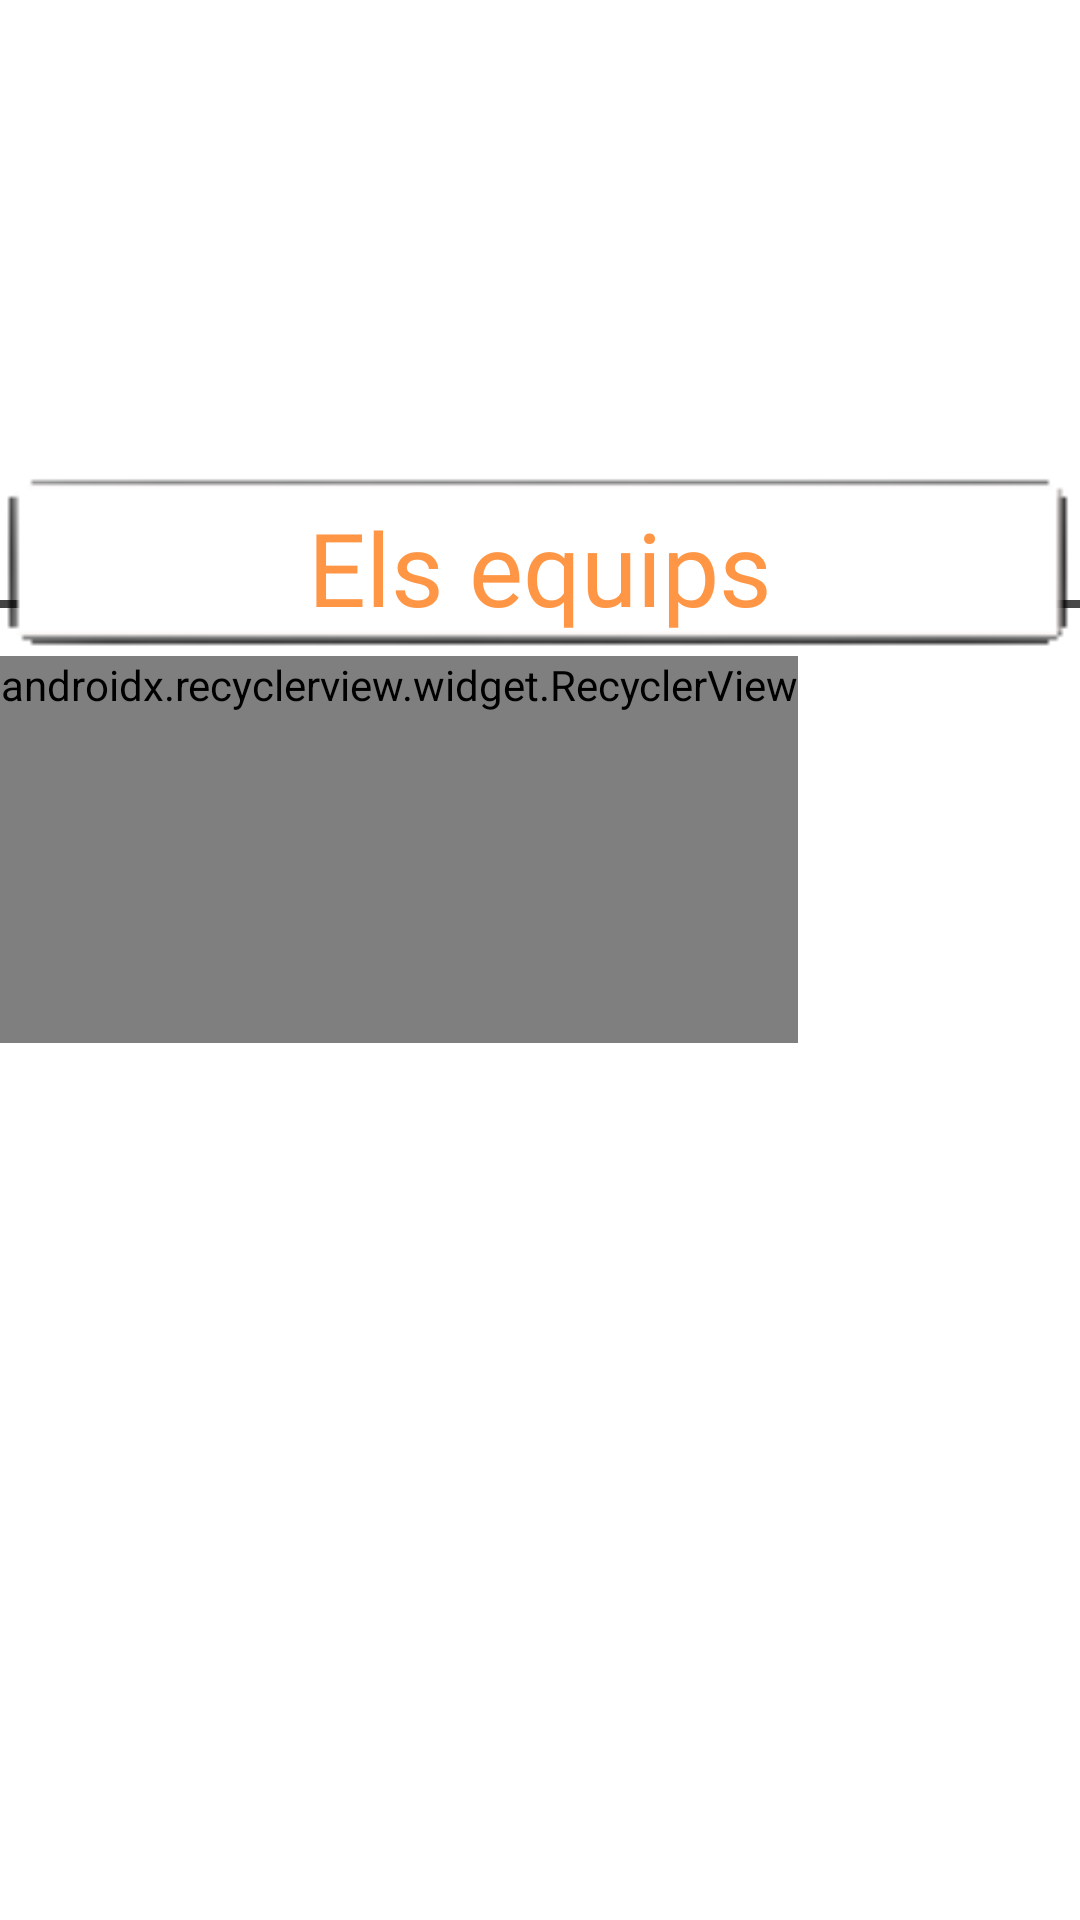

Android layout source for this screen:
<!-- AndroidManifest.xml: application theme Theme.TresPer -->
<!-- res/layout/fragment_equips_torneig.xml -->
<?xml version="1.0" encoding="utf-8"?>
<androidx.constraintlayout.widget.ConstraintLayout xmlns:android="http://schemas.android.com/apk/res/android"
    xmlns:app="http://schemas.android.com/apk/res-auto"
    xmlns:tools="http://schemas.android.com/tools"
    android:layout_width="match_parent"
    android:layout_height="match_parent">




    <ScrollView
        android:layout_width="match_parent"
        android:layout_height="wrap_content"
        app:layout_constraintTop_toTopOf="parent"

        >
        <LinearLayout
            android:layout_width="match_parent"
            android:layout_height="wrap_content"

            android:orientation="vertical">
            <FrameLayout
                android:layout_width="match_parent"
                android:layout_height="wrap_content">



                <ImageView
                    android:id="@+id/fotoFonsMur"
android:maxHeight="300dp"
                    android:layout_width="match_parent"
                    android:layout_height="wrap_content"
android:minHeight="200dp"

                    android:scaleType="centerCrop"
                    android:src="@drawable/ic_launcher_background" />
            </FrameLayout>

            <FrameLayout

                android:layout_width="match_parent"
                android:layout_height="wrap_content"
                android:layout_marginTop="-44dp">

                <ImageView
                    android:layout_width="match_parent"
                    android:layout_height="50dp"

                    android:layout_marginTop="20dp"
                    android:elevation="2dp"
                    android:src="@drawable/separador_llarg" />

                <ImageView
                    android:layout_width="wrap_content"
                    android:layout_height="55dp"
                    android:layout_gravity="center_horizontal"
                    android:layout_marginTop="5dp"
                    android:elevation="5dp"
                    android:scaleX="1.5"
                    android:scaleY="1.4"
                    android:src="@drawable/titol_torneig_frame" />

                <TextView
                    android:id="@+id/textTitol"
                    android:layout_width="match_parent"
                    android:layout_height="wrap_content"
                    android:layout_gravity="center_horizontal"
                    android:elevation="6dp"
                    android:fontFamily="@font/chunk_five_regular"
                    android:paddingVertical="10dp"
                    android:text="Els equips"
                    android:textAlignment="center"
                    android:textColor="@color/text_tronja"
                    android:textSize="34dp" />


            </FrameLayout>




            <androidx.recyclerview.widget.RecyclerView
                android:id="@+id/recyclerEquips"
                android:layout_width="wrap_content"
                android:layout_height="wrap_content"
                android:orientation="vertical"
                android:nestedScrollingEnabled="false"

                app:layoutManager="com.google.android.flexbox.FlexboxLayoutManager"
                app:layout_constraintEnd_toEndOf="parent"
                app:layout_constraintStart_toStartOf="parent"
                app:layout_constraintTop_toBottomOf="@id/tabs"
                tools:listitem="@layout/viewholder_equip"
                android:paddingBottom="110dp"
                android:layout_marginTop="-8dp"
                />



        </LinearLayout>


    </ScrollView>




    <com.tuyenmonkey.mkloader.MKLoader
        android:id="@+id/progress_bar"
        android:layout_width="wrap_content"
        android:layout_height="wrap_content"
        android:layout_gravity="center"
        android:layout_margin="20dp"
        android:visibility="gone"
        app:layout_constraintBottom_toBottomOf="parent"
        app:layout_constraintEnd_toEndOf="parent"
        app:layout_constraintStart_toStartOf="parent"
        app:layout_constraintTop_toTopOf="parent"
        android:background="@color/transparent"
        android:fitsSystemWindows="true"
        android:outlineSpotShadowColor="@color/transparent"

        android:padding="20dp"
        app:mk_color="@color/text_especial"
        app:mk_type="Whirlpool" />



</androidx.constraintlayout.widget.ConstraintLayout>
<!-- res/layout/viewholder_equip.xml (included above) -->
<?xml version="1.0" encoding="utf-8"?>
<FrameLayout xmlns:android="http://schemas.android.com/apk/res/android"
    android:layout_width="160dp"
    android:layout_height="160dp"
    android:orientation="vertical"
    android:paddingTop="10dp"
    android:maxWidth="340dp"
    android:layout_margin="10dp"
    android:minWidth="340dp"
    android:maxHeight="200dp"
    android:minHeight="180dp"
    android:layout_marginHorizontal="5dp"
    >

    <de.hdodenhof.circleimageview.CircleImageView
        xmlns:app="http://schemas.android.com/apk/res-auto"
        android:elevation="12dp"
        android:layout_width="120dp"
        android:id="@+id/imatgeView"

        android:layout_gravity="center_horizontal"
        android:src="@drawable/ic_launcher_background"
        android:layout_height="120dp"
        app:civ_border_width="1dp"
        app:civ_border_color="@color/text_clar"
        app:civ_border_overlay="true"/>


<ImageView
    android:src="@drawable/frame_equip_text"
    android:layout_width="match_parent"
    android:layout_height="match_parent"
    android:id="@+id/frame_equip_text"
    android:elevation="15dp"

    />


    <TextView
        android:id="@+id/nomEquipView"
        android:layout_width="match_parent"
        android:layout_height="match_parent"
        android:gravity="center_horizontal|bottom"
        android:text="Nom Equip"
        android:textColor="@color/text_clar"
        android:maxLength="12"
        android:maxLines="1"
        android:elevation="18dp"
android:fontFamily="@font/sport_font"
        android:textSize="14sp"
        android:layout_marginBottom="8dp"

        />

</FrameLayout>
<!-- resources referenced by this layout -->
<resources>
  <color name="tab_no_pulsat">#FF994A</color>
  <color name="tab_no_pulsat_text">#121212</color>
  <color name="tab_pulsat">#FFAF72</color>
  <color name="tab_pulsat_text">#F7BF3D3D</color>
  <color name="text_clar">#363636</color>
  <color name="text_especial">#F7BD0000</color>
  <color name="text_tronja">#BAFF6F00</color>
  <color name="transparent">#00000000</color>
  <!-- drawable frame_equip: png bitmap (drawable, 5018 bytes) -->
  <!-- drawable frame_equip_text: png bitmap (drawable, 6261 bytes) -->
  <!-- drawable separador_llarg: png bitmap (drawable, 5104 bytes) -->
  <!-- drawable titol_torneig_frame: png bitmap (drawable, 6410 bytes) -->
  <style name="Theme.TresPer" parent="Theme.MaterialComponents.DayNight.DarkActionBar">
          
          <item name="colorPrimary">@color/tab_no_pulsat</item>
          <item name="colorPrimaryVariant">@color/teal_700</item>
          <item name="colorOnPrimary">@color/white</item>
          
          <item name="colorSecondary">@color/purple_200</item>
          <item name="colorSecondaryVariant">@color/bottom_fons</item>
          <item name="colorOnSecondary">@color/black</item>
          
  
          <item name="android:statusBarColor" tools:targetApi="l">?attr/colorSecondary</item>
          
      </style>
  <color name="teal_700">#2196F3</color>
  <color name="white">#F9ECD4</color>
  <color name="purple_200">#252525</color>
  <color name="bottom_fons">#F6A630</color>
  <color name="black">#AD000000</color>
</resources>
